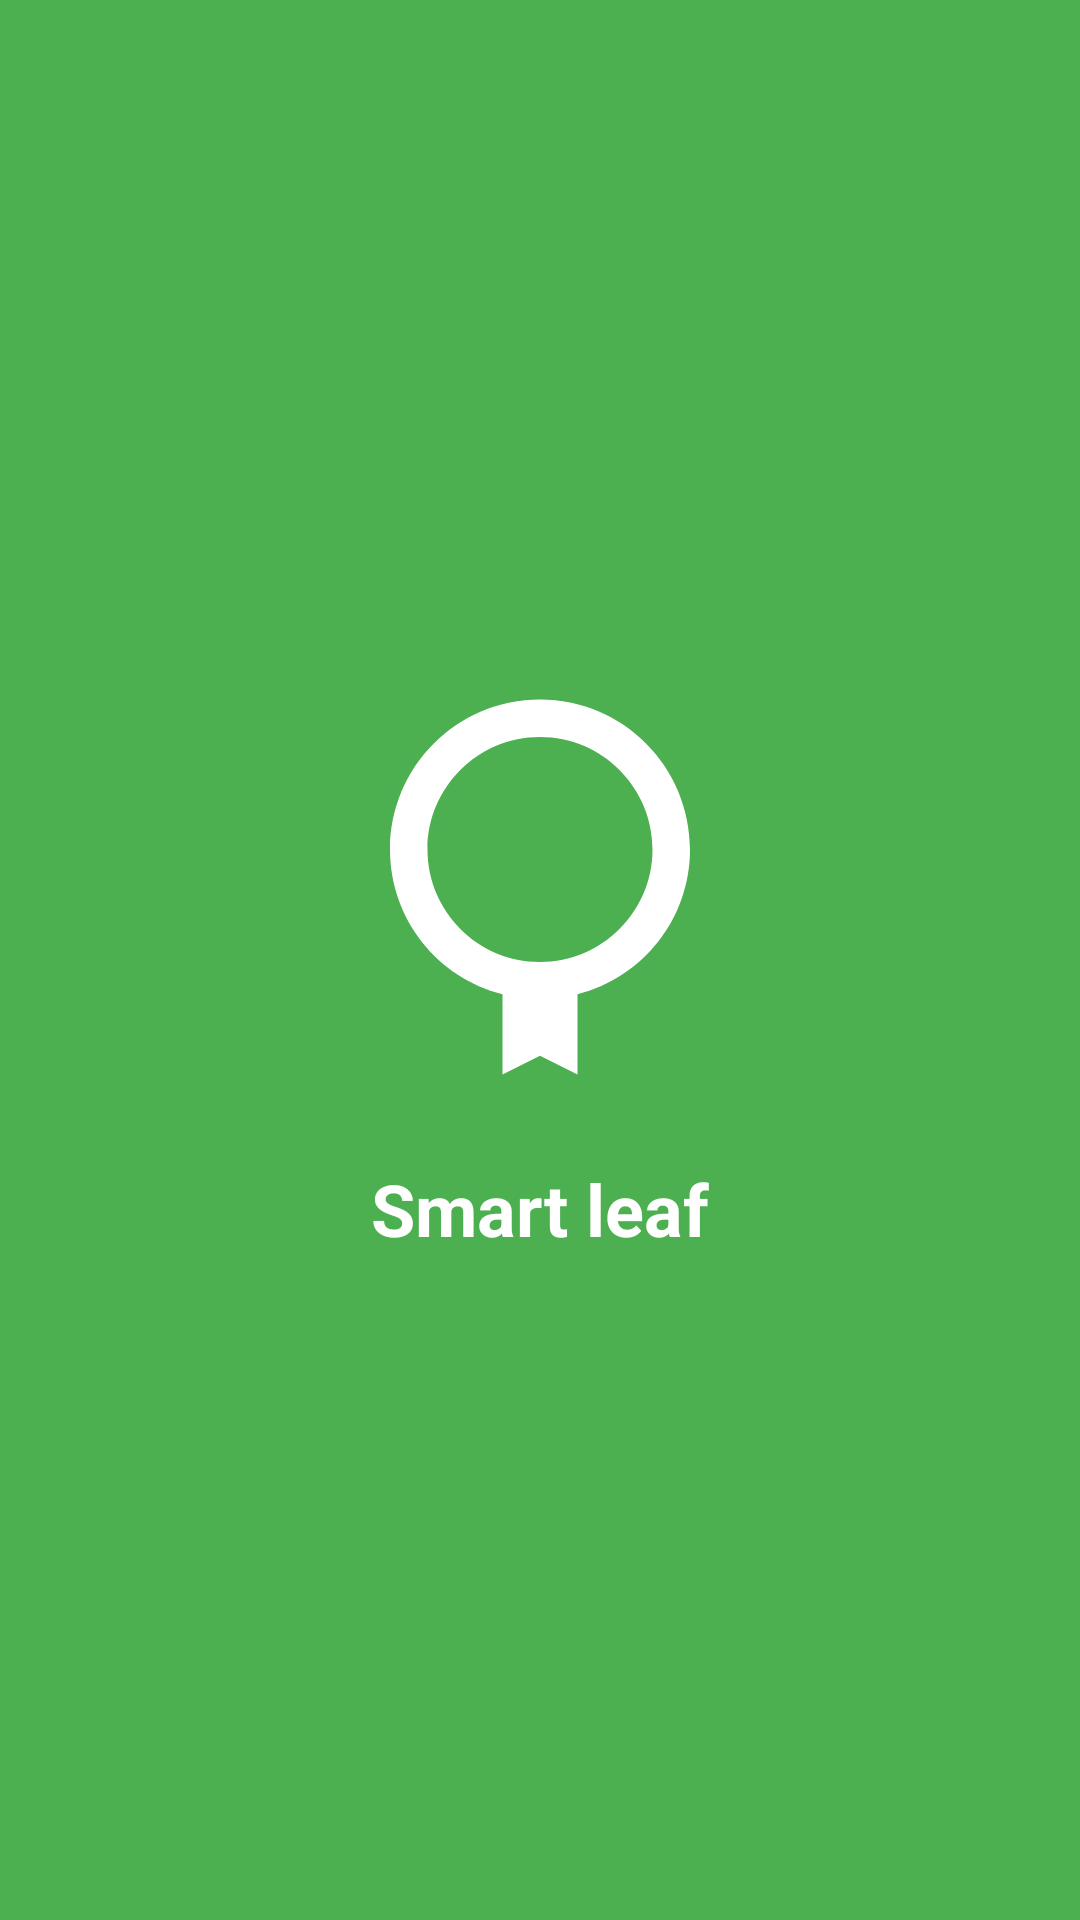

This screen was rendered from an Android layout file. Write that file and the resources it references.
<!-- AndroidManifest.xml: application theme Theme.DiseaseApp -->
<!-- res/layout/activity_splash_screen.xml -->
<?xml version="1.0" encoding="utf-8"?>
<RelativeLayout xmlns:android="http://schemas.android.com/apk/res/android"
    android:layout_width="match_parent"
    android:layout_height="match_parent"
    android:background="@color/bg_card_green"
    android:gravity="center">

    <ImageView
        android:id="@+id/imageView"
        android:layout_width="150dp"
        android:layout_height="150dp"
        android:src="@drawable/ic_leaf"
        android:layout_centerInParent="true" />

    <TextView
        android:layout_width="wrap_content"
        android:layout_height="wrap_content"
        android:text="@string/app_name"
        android:textSize="24sp"
        android:textColor="@color/white"
        android:layout_below="@id/imageView"
        android:layout_centerHorizontal="true"
        android:layout_marginTop="16dp"
        android:textStyle="bold" />

</RelativeLayout>
<!-- resources referenced by this layout -->
<resources>
  <color name="bg_card_green">#4CAF50</color>
  <color name="white">#FFFFFF</color>
  <!-- drawable ic_leaf (drawable) -->
  <?xml version="1.0" encoding="utf-8"?>
  <vector xmlns:android="http://schemas.android.com/apk/res/android"
      android:width="24dp"
      android:height="24dp"
      android:viewportWidth="24"
      android:viewportHeight="24">
      <path
          android:fillColor="#FFFFFF"
          android:pathData="M12,2C7.58,2 4,5.58 4,10c0,3.72 2.55,6.85 6,7.72V22l2-1l2,1v-4.28c3.45-0.87 6-4 6-7.72c0-4.42-3.58-8-8-8zm0,14c-3.31,0 -6,-2.69 -6,-6s2.69-6 6-6s6,2.69 6,6s-2.69,6 -6,6z"/>
  </vector>
  <string name="app_name">Smart leaf</string>
  <style name="Theme.DiseaseApp" parent="Base.Theme.DiseaseApp" />
  <style name="Base.Theme.DiseaseApp" parent="Theme.Material3.DayNight.NoActionBar">
          
          
      </style>
</resources>
